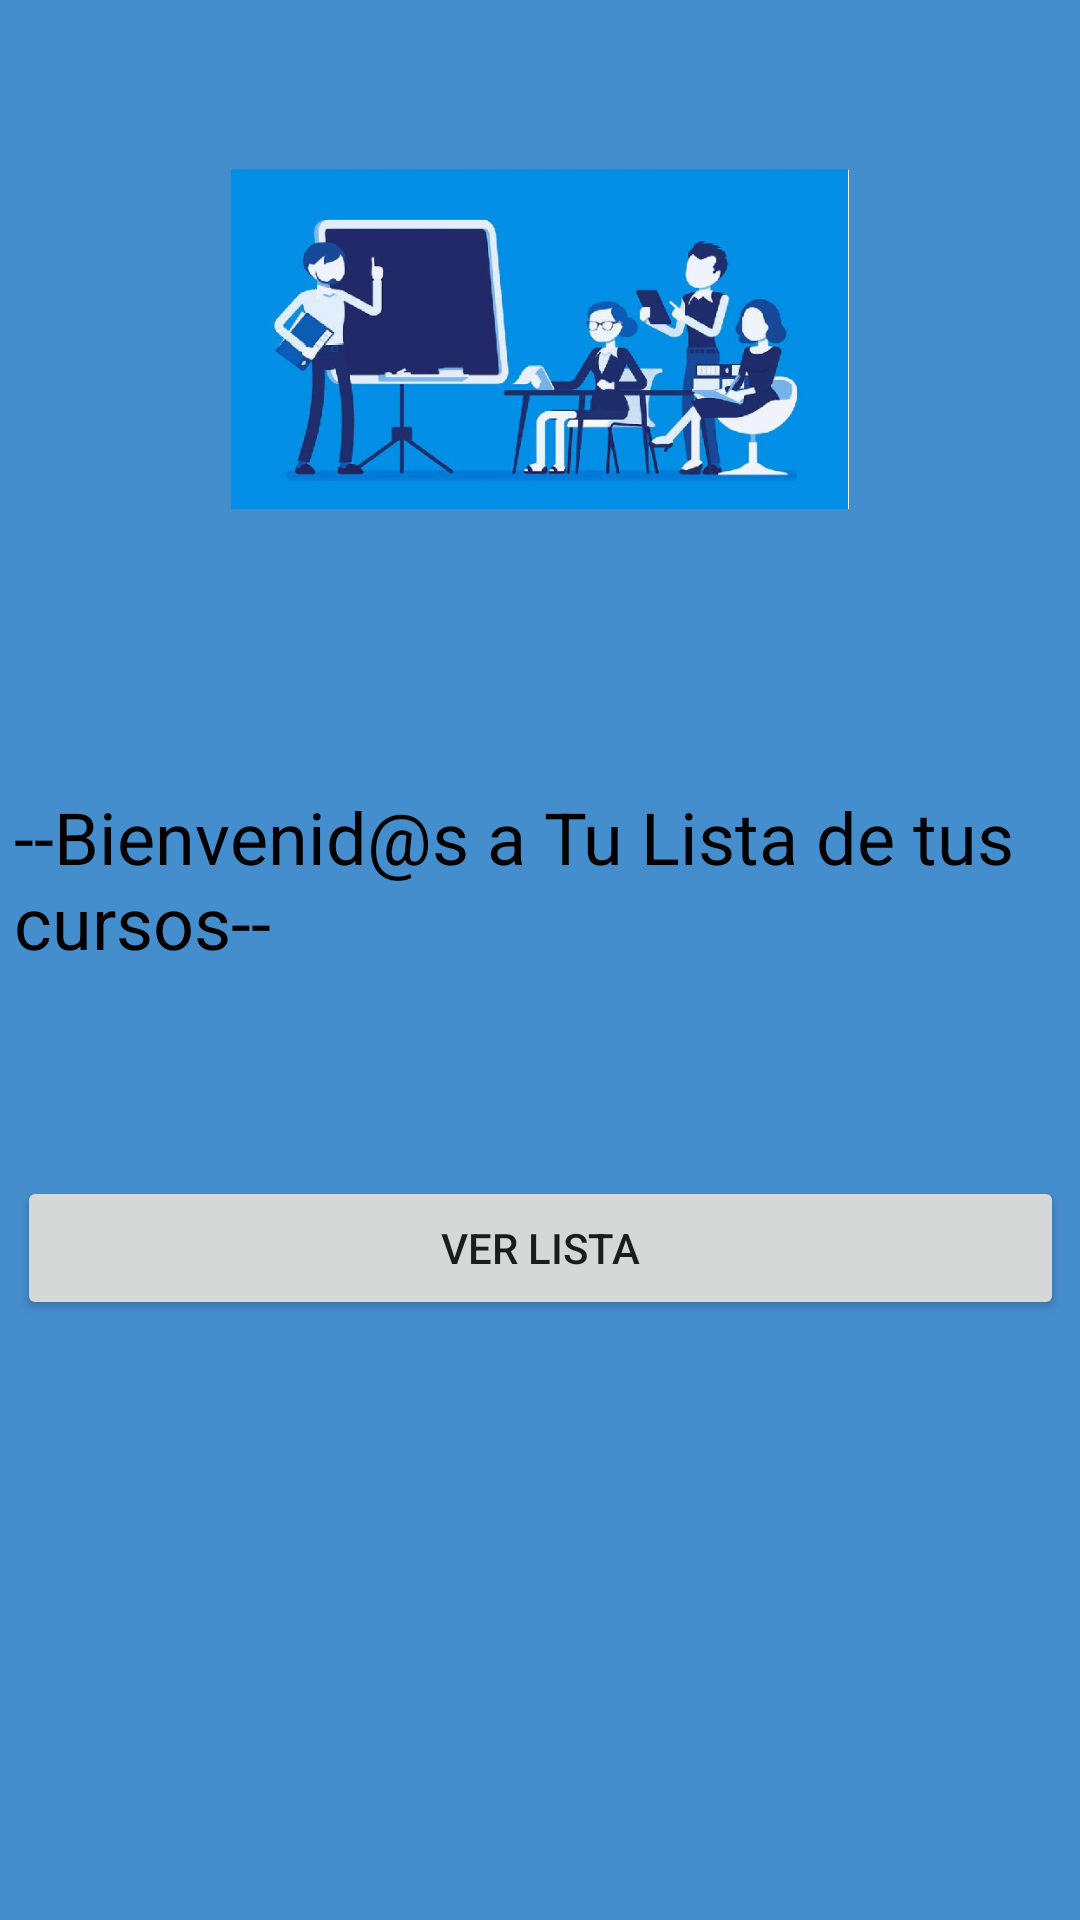

Here is an Android app screen rendered from its layout file. Give the layout XML and the strings, colors and styles it references.
<!-- AndroidManifest.xml: application theme MiEstiloPersonalizado -->
<!-- res/layout/activity_main.xml -->
<?xml version="1.0" encoding="utf-8"?>
<android.support.constraint.ConstraintLayout xmlns:android="http://schemas.android.com/apk/res/android"
    xmlns:app="http://schemas.android.com/apk/res-auto"
    xmlns:tools="http://schemas.android.com/tools"
    android:layout_width="match_parent"
    android:layout_height="match_parent"
    android:minHeight="224dp"
    android:background="@color/miColormain1"
    android:visibility="visible">

    <ImageView
        android:id="@+id/imageView2"
        android:layout_width="206dp"
        android:layout_height="210dp"
        android:layout_marginStart="8dp"
        android:layout_marginTop="8dp"
        android:layout_marginEnd="8dp"
        android:layout_weight="1"
        app:layout_constraintEnd_toEndOf="parent"
        app:layout_constraintStart_toStartOf="parent"
        app:layout_constraintTop_toTopOf="parent"
        app:srcCompat="@drawable/curso2" />

    <LinearLayout
        android:id="@+id/linearLayout3"
        android:layout_width="349dp"
        android:layout_height="100dp"
        android:layout_marginStart="8dp"
        android:layout_marginEnd="8dp"
        android:layout_marginBottom="148dp"
        android:orientation="vertical"
        app:layout_constraintBottom_toBottomOf="parent"
        app:layout_constraintEnd_toEndOf="parent"
        app:layout_constraintHorizontal_bias="0.521"
        app:layout_constraintStart_toStartOf="parent">

        <Button
            android:id="@+id/btnBoton1"
            android:layout_width="match_parent"
            android:layout_height="wrap_content"
            android:text="@string/boton_vista" />
    </LinearLayout>

    <LinearLayout
        android:id="@+id/linearLayout2"
        android:layout_width="351dp"
        android:layout_height="85dp"
        android:layout_marginStart="8dp"
        android:layout_marginTop="8dp"
        android:layout_marginEnd="8dp"
        android:layout_marginBottom="8dp"
        android:orientation="horizontal"
        app:layout_constraintBottom_toTopOf="@+id/linearLayout3"
        app:layout_constraintEnd_toEndOf="parent"
        app:layout_constraintStart_toStartOf="parent"
        app:layout_constraintTop_toBottomOf="@+id/imageView2">

        <TextView
            android:id="@+id/tvTexto1"
            android:layout_width="match_parent"
            android:layout_height="match_parent"
            android:layout_marginEnd="8dp"
            android:text="@string/letrero_princ"
            android:textColor="@color/miColorPreferido"
            android:textColorLink="@color/miColorPreferido"
            android:textSize="24sp"
            app:layout_constraintBottom_toBottomOf="@+id/linearLayout2"
            app:layout_constraintEnd_toEndOf="@+id/linearLayout2"
            app:layout_constraintTop_toTopOf="@+id/linearLayout2" />
    </LinearLayout>

</android.support.constraint.ConstraintLayout>
<!-- resources referenced by this layout -->
<resources>
  <color name="miColorPreferido">#000000</color>
  <color name="miColormain1">#458ECE</color>
  <!-- drawable curso2: png bitmap (drawable-v24, 225597 bytes) -->
  <string name="boton_vista">Ver lista</string>
  <string name="letrero_princ">--Bienvenid@s a Tu Lista de tus cursos--</string>
  <style name="MiEstiloPersonalizado" parent="Theme.AppCompat.Light.NoActionBar">
  
      </style>
</resources>
